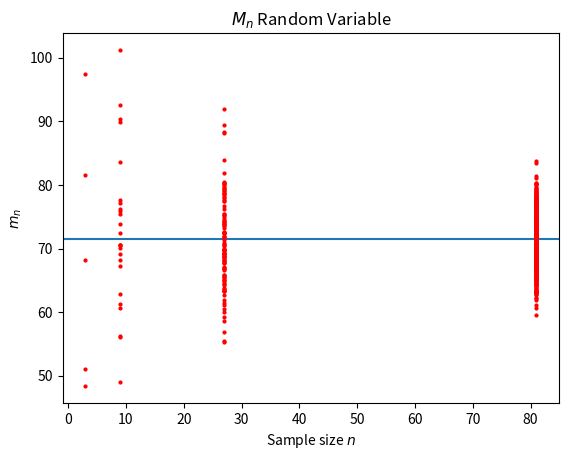

This figure's Python source:
import math
import random
import matplotlib.pyplot as plt


use_random_number_generator = True
# samples = [10, 30, 50, 100, 250, 500, 1000]
# number_of_estimates = [110 for i in range(len(samples))]

samples = [3, 9, 27, 81]
number_of_estimates = [5, 25, 110, 550]


#Variables used for random number generator
x = 1000
a_1 = 24693
c = 3967
k = 2 ** 18

#Rayleigh distribution of X
tau = 57 #inches
a = 1/tau
mu_x = tau*math.sqrt(math.pi/2)
var_x = (4-math.pi)/(2*(a**2))
sigma_x = math.sqrt(var_x)
c_weak_law_of_large_numbers = 10


def generate_random_number():
    global use_random_number_generator
    if use_random_number_generator:
        global x, a_1, c, k
        x = ((a_1 * x + c) % k)
        return x / k
    else:
        return random.random()


def get_u_values():
    values_to_get = [51, 52, 53]
    return_values = []
    for i in range(values_to_get[-1]):
        value = generate_random_number()
        if i+1 in values_to_get:
            return_values.append(round(value, 4))
            print(i + 1)
    return return_values


def open_file(filename):
    file = open(filename, 'w')
    file.close()
    file = open(filename, 'a')
    return file


def inverse_of_x():
    p = generate_random_number()
    d = math.sqrt((2*math.log(1 - p))/(-(a**2)))
    return d


def realization_of_x():
    return inverse_of_x()


def m_n_of_x(sample_size):
    total = 0
    for i in range(sample_size):
        total += realization_of_x()
    return total / sample_size


def get_estimates_of_m_n():
    for sample_size in range(len(samples)):
        file = open_file(str(samples[sample_size]) + ".txt")
        for i in range(number_of_estimates[sample_size]):
            file.write(str(round(m_n_of_x(samples[sample_size]), 4)) + "\n")
        file.close()


def get_sample_variance(file, sample, mean):
    total = 0
    for i in range(number_of_estimates[sample]):
        line = file.readline()
        total += (float(line)**2)
    return abs((total / number_of_estimates[sample]) - (mean**2))



def get_sample_mean(file, sample):
    total = 0
    for i in range(number_of_estimates[sample]):
        line = file.readline()
        total += float(line)
    return total / number_of_estimates[sample]


def get_z_n_values(file, sample_size):
    file2 = open("z_n" + str(samples[sample_size]) + ".txt", 'w')
    file2.close()
    file2 = open("z_n" + str(samples[sample_size]) + ".txt", 'a')
    for i in range(number_of_estimates[sample_size]):
        m_n = float(file.readline())
        z_n = (m_n - mu_x) / math.sqrt(var_x / math.sqrt(samples[sample_size]))
        file2.write(str(z_n) + "\n")


def get_sample_data():
    for sample_size in range(len(samples)):
        file = open(str(samples[sample_size]) + ".txt", 'r')
        mean = get_sample_mean(file, sample_size)
        file.close()
        file = open(str(samples[sample_size]) + ".txt", 'r')
        variance = get_sample_variance(file, sample_size, mean)
        file.close()
        file = open(str(samples[sample_size]) + ".txt", 'r')
        get_z_n_values(file, sample_size)
        file.close()
        print("Sample Size:", str(samples[sample_size]), "mean:", mean, "variance:", variance)



def make_plot():
    plt.title("$M_{n}$ Random Variable")
    plt.xlabel("Sample size $n$")
    plt.ylabel("$m_{n}$")
    plt.axhline(mu_x)
    for sample_size in range(len(samples)):
        file = open(str(samples[sample_size]) + ".txt", 'r')
        for i in range(number_of_estimates[sample_size]):
            line = file.readline()
            plt.plot([samples[sample_size]], [float(line)], marker="o", markersize=2,markeredgecolor="red",markerfacecolor="red")
        file.close()
    plt.show()


def main():
    print("Rayleigh Distribution of X")
    print("tau:", tau)
    print("a = 1/tau:", a)
    print("mu_x:", mu_x)
    print("var_x:", var_x)
    print("sigma_x:", sigma_x)
    get_estimates_of_m_n()
    recommended_sample = var_x / 10
    print(recommended_sample)
    get_sample_data()
    # print(get_u_values())


main()

make_plot()
